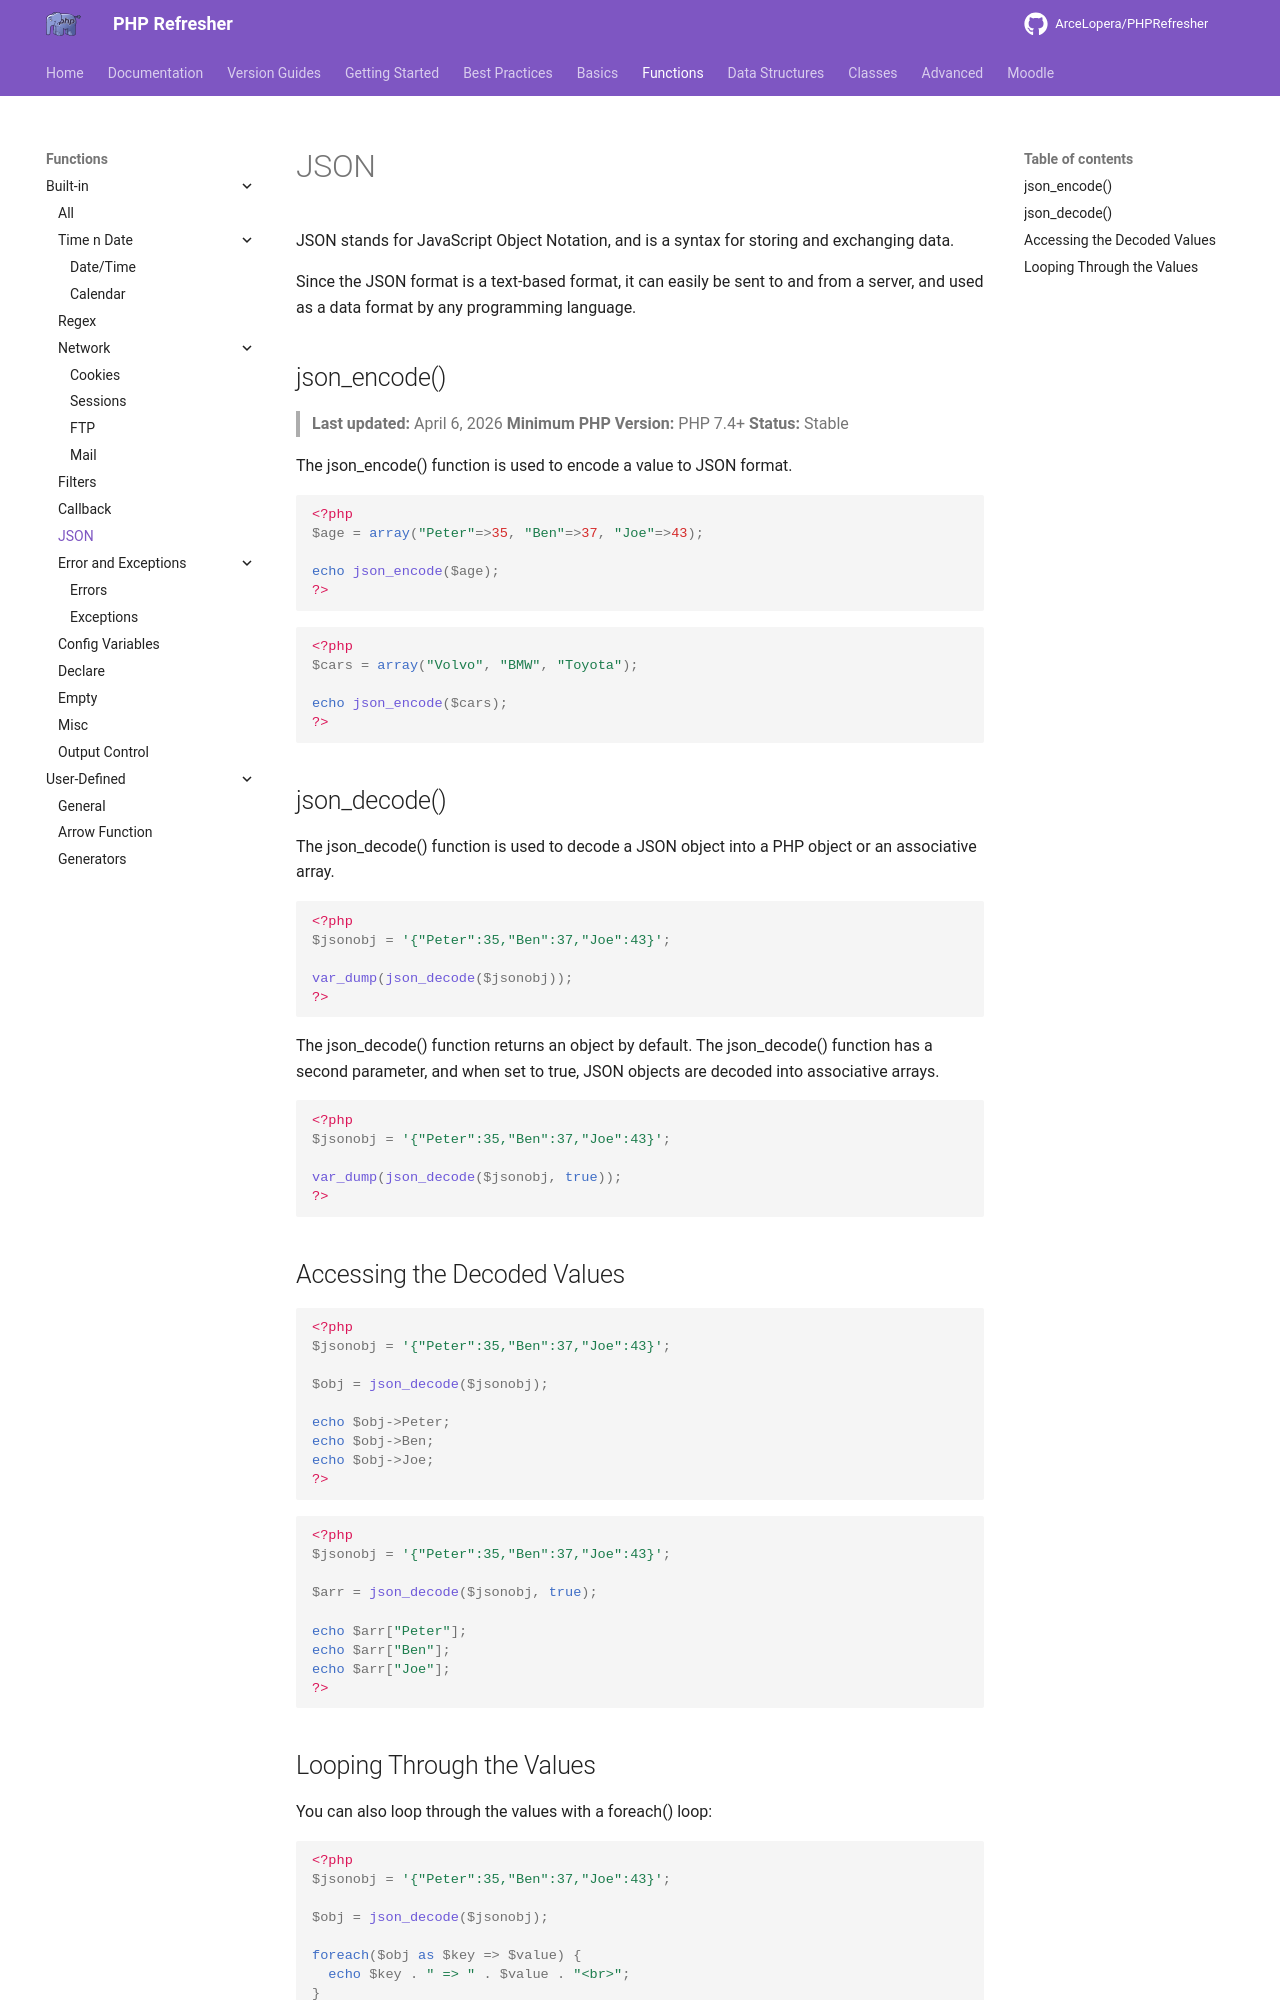

repository: ArceLopera/PHPRefresher · page: Func/phpJSON/index.html · generator: mkdocs

JSON stands for JavaScript Object Notation, and is a syntax for storing and exchanging data.

Since the JSON format is a text-based format, it can easily be sent to and from a server, and used as a data format by any programming language.

## json_encode()
> **Last updated:** April 6, 2026
> **Minimum PHP Version:** PHP 7.4+
> **Status:** Stable

The json_encode() function is used to encode a value to JSON format.

```php
<?php
$age = array("Peter"=>35, "Ben"=>37, "Joe"=>43);

echo json_encode($age);
?>
```

``` php
<?php
$cars = array("Volvo", "BMW", "Toyota");

echo json_encode($cars);
?>
```

## json_decode()
The json_decode() function is used to decode a JSON object into a PHP object or an associative array.

```php
<?php
$jsonobj = '{"Peter":35,"Ben":37,"Joe":43}';

var_dump(json_decode($jsonobj));
?>
```

The json_decode() function returns an object by default. The json_decode() function has a second parameter, and when set to true, JSON objects are decoded into associative arrays.

```php
<?php
$jsonobj = '{"Peter":35,"Ben":37,"Joe":43}';

var_dump(json_decode($jsonobj, true));
?>
```

## Accessing the Decoded Values

```php
<?php
$jsonobj = '{"Peter":35,"Ben":37,"Joe":43}';

$obj = json_decode($jsonobj);

echo $obj->Peter;
echo $obj->Ben;
echo $obj->Joe;
?>
```

```php
<?php
$jsonobj = '{"Peter":35,"Ben":37,"Joe":43}';

$arr = json_decode($jsonobj, true);

echo $arr["Peter"];
echo $arr["Ben"];
echo $arr["Joe"];
?>
```
